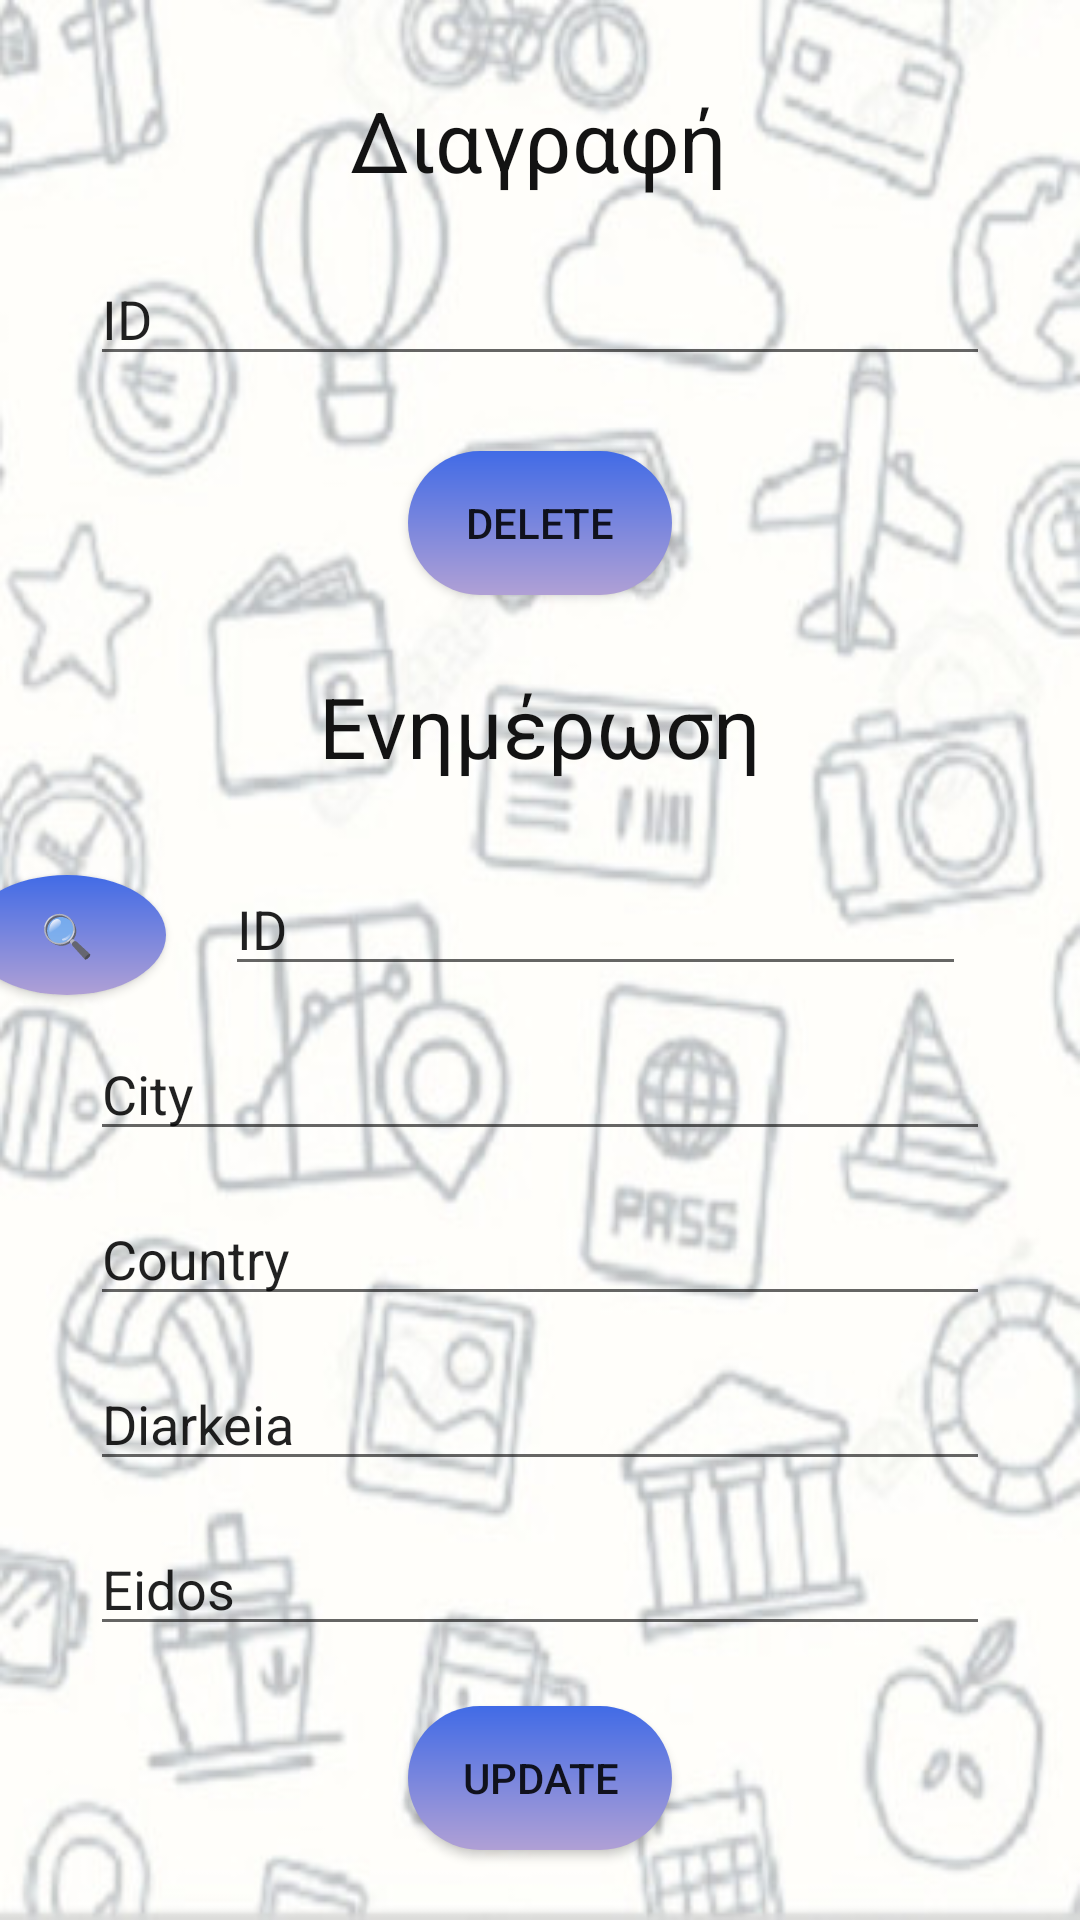

This screen was rendered from an Android layout file. Write that file and the resources it references.
<!-- AndroidManifest.xml: application theme Theme.HappyTraveler -->
<!-- res/layout/activity_update_delete_ekdromi.xml -->
<?xml version="1.0" encoding="utf-8"?>
<androidx.constraintlayout.widget.ConstraintLayout xmlns:android="http://schemas.android.com/apk/res/android"
    xmlns:app="http://schemas.android.com/apk/res-auto"
    xmlns:tools="http://schemas.android.com/tools"
    android:layout_width="match_parent"
    android:layout_height="match_parent"
    tools:context=".UpdateDeleteEkdromi"
    android:background="@drawable/backround_image3">

    <TextView
        android:id="@+id/textView5"
        android:layout_width="wrap_content"
        android:layout_height="wrap_content"
        android:layout_marginTop="28dp"
        android:text="Διαγραφή"
        android:textColor="#131313"
        android:textSize="28dp"
        app:layout_constraintEnd_toEndOf="parent"
        app:layout_constraintHorizontal_bias="0.498"
        app:layout_constraintStart_toStartOf="parent"
        app:layout_constraintTop_toTopOf="parent" />

    <androidx.appcompat.widget.AppCompatButton
        android:id="@+id/buttondeleteek"
        android:layout_width="wrap_content"
        android:layout_height="wrap_content"
        android:layout_marginTop="25dp"
        android:background="@drawable/button1"
        android:text="DELETE"
        app:layout_constraintEnd_toEndOf="parent"
        app:layout_constraintStart_toStartOf="parent"
        app:layout_constraintTop_toBottomOf="@+id/editTextDeleteIdek" />

    <TextView
        android:id="@+id/textView6"
        android:layout_width="wrap_content"
        android:layout_height="wrap_content"
        android:layout_marginTop="25dp"
        android:text="Ενημέρωση"
        android:textColor="#131313"
        android:textSize="28dp"
        app:layout_constraintEnd_toEndOf="parent"
        app:layout_constraintStart_toStartOf="parent"
        app:layout_constraintTop_toBottomOf="@+id/buttondeleteek" />

    <EditText
        android:id="@+id/editTextDeleteIdek"
        android:layout_width="300dp"
        android:layout_height="40dp"
        android:layout_marginTop="20dp"
        android:ems="10"
        android:inputType="number"
        android:text="ID"
        app:layout_constraintEnd_toEndOf="parent"
        app:layout_constraintStart_toStartOf="parent"
        app:layout_constraintTop_toBottomOf="@+id/textView5" />

    <EditText
        android:id="@+id/editTextUpdateIdek"
        android:layout_width="247dp"
        android:layout_height="40dp"
        android:layout_marginTop="28dp"
        android:ems="10"
        android:inputType="number"
        android:text="ID"
        app:layout_constraintEnd_toEndOf="parent"
        app:layout_constraintHorizontal_bias="0.664"
        app:layout_constraintStart_toStartOf="parent"
        app:layout_constraintTop_toBottomOf="@+id/textView6" />

    <EditText
        android:id="@+id/editTextUpdatePoli"
        android:layout_width="300dp"
        android:layout_height="40dp"
        android:layout_marginTop="15dp"
        android:ems="10"
        android:inputType="textPersonName"
        android:text="City"
        app:layout_constraintEnd_toEndOf="parent"
        app:layout_constraintStart_toStartOf="parent"
        app:layout_constraintTop_toBottomOf="@+id/editTextUpdateIdek" />

    <EditText
        android:id="@+id/editTextUpdateXwra"
        android:layout_width="300dp"
        android:layout_height="40dp"
        android:layout_marginTop="15dp"
        android:ems="10"
        android:inputType="textPersonName"
        android:text="Country"
        app:layout_constraintEnd_toEndOf="parent"
        app:layout_constraintStart_toStartOf="parent"
        app:layout_constraintTop_toBottomOf="@+id/editTextUpdatePoli" />

    <EditText
        android:id="@+id/editTextUpdateDiarkeia"
        android:layout_width="300dp"
        android:layout_height="40dp"
        android:layout_marginTop="15dp"
        android:ems="10"
        android:inputType="number"
        android:text="Diarkeia"
        app:layout_constraintEnd_toEndOf="parent"
        app:layout_constraintStart_toStartOf="parent"
        app:layout_constraintTop_toBottomOf="@+id/editTextUpdateXwra" />

    <EditText
        android:id="@+id/editTextEidosEk"
        android:layout_width="300dp"
        android:layout_height="40dp"
        android:layout_marginTop="15dp"
        android:ems="10"
        android:inputType="textPersonName"
        android:text="Eidos"
        app:layout_constraintEnd_toEndOf="parent"
        app:layout_constraintStart_toStartOf="parent"
        app:layout_constraintTop_toBottomOf="@+id/editTextUpdateDiarkeia" />

    <androidx.appcompat.widget.AppCompatButton
        android:id="@+id/buttonUpdateek"
        android:layout_width="wrap_content"
        android:layout_height="wrap_content"
        android:layout_marginTop="20dp"
        android:text="UPDATE"
        android:background="@drawable/button1"
        app:layout_constraintEnd_toEndOf="parent"
        app:layout_constraintStart_toStartOf="parent"
        app:layout_constraintTop_toBottomOf="@+id/editTextEidosEk" />

    <androidx.appcompat.widget.AppCompatButton
        android:id="@+id/buttonifindipek"
        android:layout_width="66dp"
        android:layout_height="40dp"
        android:layout_marginStart="23dp"
        android:layout_marginEnd="20dp"
        android:layout_marginBottom="12dp"
        android:text="🔍"
        android:background="@drawable/button3"
        app:layout_constraintBottom_toTopOf="@+id/editTextUpdatePoli"
        app:layout_constraintEnd_toStartOf="@+id/editTextUpdateIdek"
        app:layout_constraintHorizontal_bias="1.0"
        app:layout_constraintStart_toStartOf="parent" />
</androidx.constraintlayout.widget.ConstraintLayout>
<!-- resources referenced by this layout -->
<resources>
  <!-- drawable backround_image3: jpg bitmap (drawable, 52840 bytes) -->
  <!-- drawable button1 (drawable) -->
  <?xml version="1.0" encoding="utf-8"?>
  <shape xmlns:android="http://schemas.android.com/apk/res/android"
      android:shape="rectangle">
  
      <gradient android:angle="-90"
          android:startColor="#416BE6"
          android:endColor="#B0A0D5"
  
          />
  
      <corners android:radius="50dp"/>
  </shape>
  <!-- drawable button3 (drawable) -->
  <?xml version="1.0" encoding="utf-8"?>
  <shape xmlns:android="http://schemas.android.com/apk/res/android"
      android:shape="oval">
  
      <gradient android:angle="-90"
          android:startColor="#416BE6"
          android:endColor="#B0A0D5"
  
          />
  
      <corners android:radius="50dp"/>
  </shape>
  <style name="Theme.HappyTraveler" parent="Theme.MaterialComponents.DayNight.DarkActionBar">
          
          <item name="colorPrimary">@color/purple_500</item>
          <item name="colorPrimaryVariant">@color/purple_700</item>
          <item name="colorOnPrimary">@color/white</item>
          
          <item name="colorSecondary">@color/teal_200</item>
          <item name="colorSecondaryVariant">@color/teal_700</item>
          <item name="colorOnSecondary">@color/black</item>
          
          <item name="android:statusBarColor" tools:targetApi="l">?attr/colorPrimaryVariant</item>
          
      </style>
  <!-- not gathered from this repository: default colours our renderer supplied (Android Studio template values) -->
  <color name="purple_500">#FF6200EE</color>
  <color name="purple_700">#FF3700B3</color>
  <color name="teal_200">#FF03DAC5</color>
  <color name="teal_700">#FF018786</color>
  <color name="black">#FF000000</color>
  <color name="white">#FFFFFFFF</color>
</resources>
